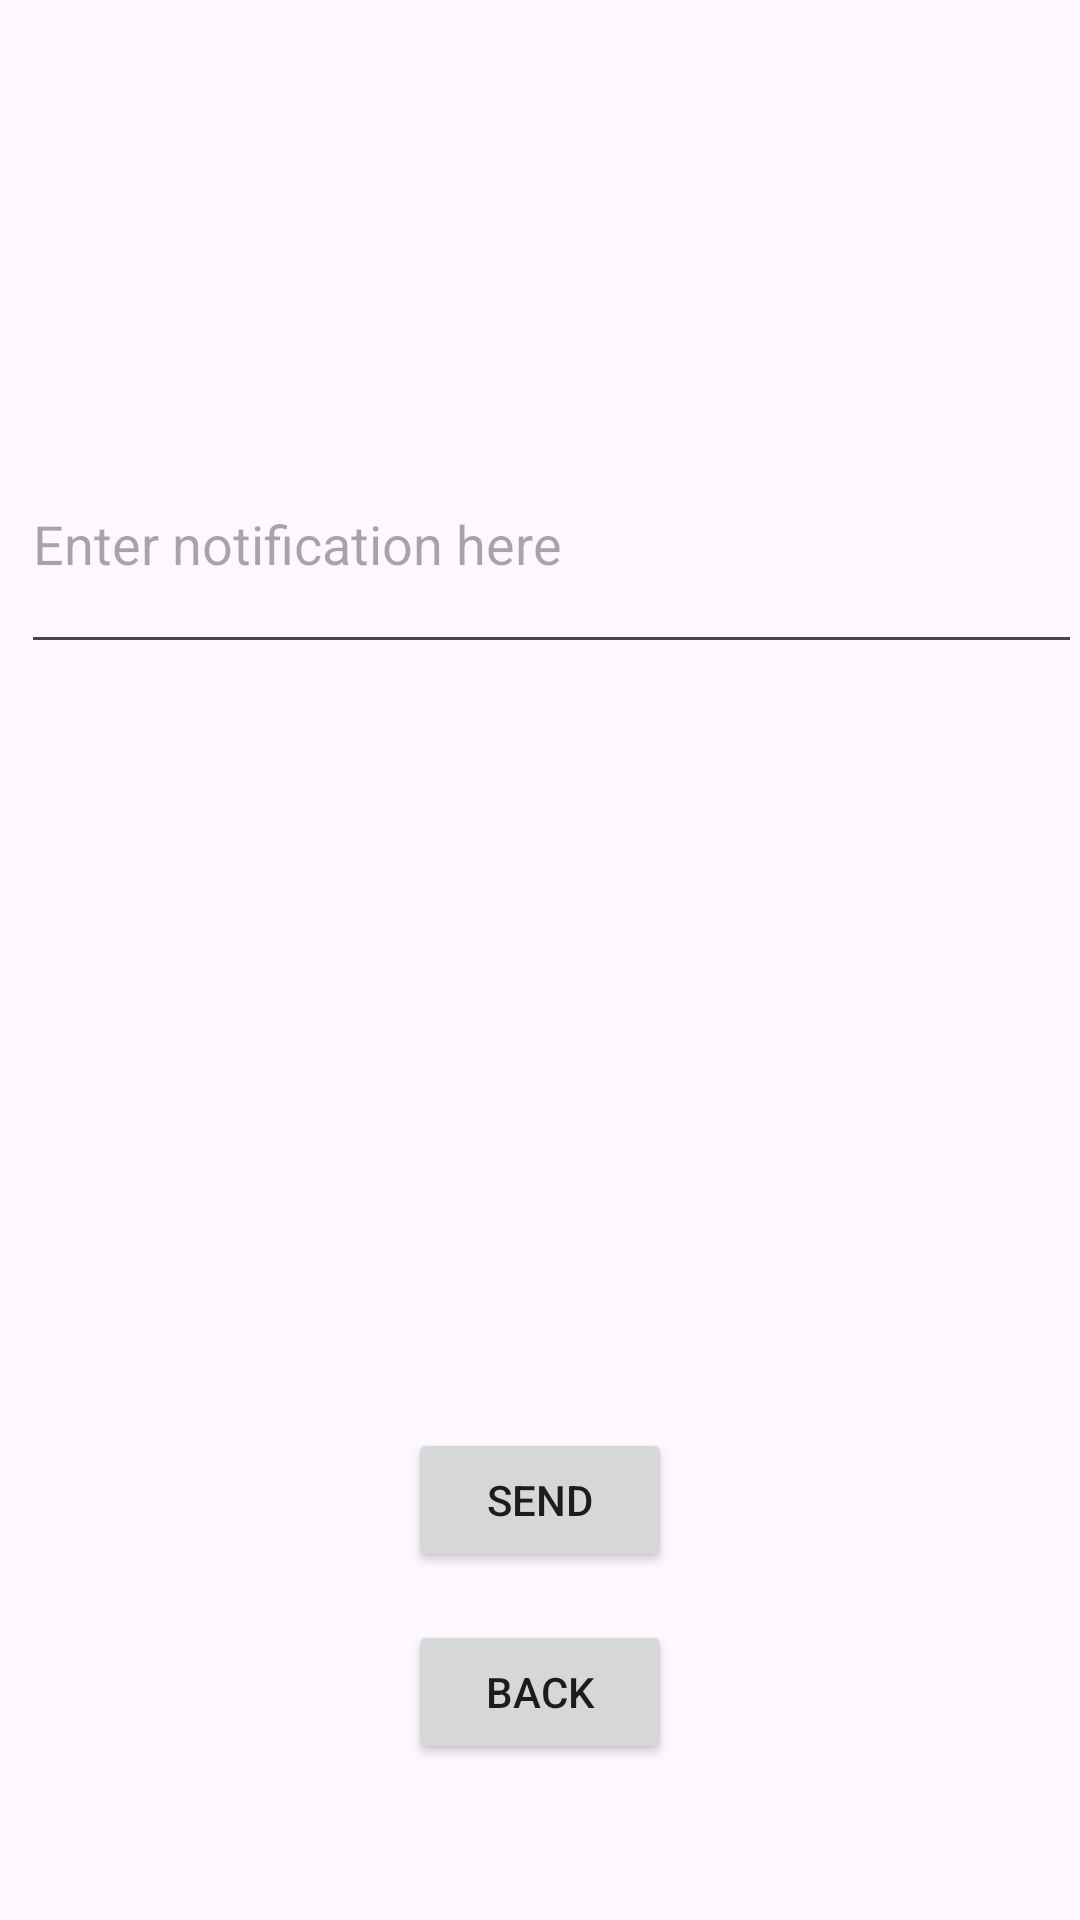

The Android layout XML behind this screen, and the referenced resources:
<!-- AndroidManifest.xml: application theme Theme.HolosProject -->
<!-- res/layout/send_notification_dialog.xml -->
<?xml version="1.0" encoding="utf-8"?>
<RelativeLayout xmlns:android="http://schemas.android.com/apk/res/android"
    android:orientation="vertical"
    android:layout_width="match_parent"
    android:layout_height="match_parent">


    <TextView
        android:id="@+id/textViewNotificationTitle"
        android:layout_width="match_parent"
        android:layout_height="match_parent"
        android:layout_centerHorizontal="true"
        android:layout_gravity="center"
        android:layout_marginBottom="670dp"
        android:text="NOTIFICATION SENDER"
        android:textSize="24sp"
        android:gravity="center"
        android:textStyle="bold" />


    <EditText
        android:id="@+id/editTextNotification"
        android:layout_width="match_parent"
        android:layout_height="-10dp"
        android:layout_alignParentStart="true"
        android:layout_alignParentEnd="true"
        android:layout_centerHorizontal="true"
        android:layout_marginStart="7dp"
        android:layout_marginTop="138dp"
        android:layout_marginEnd="-1dp"
        android:layout_marginBottom="553dp"
        android:hint="Enter notification here"
        android:inputType="textMultiLine"
        android:maxLines="8"
        android:minLines="3" />

    <Button
        android:id="@+id/sendNotification"
        android:layout_width="wrap_content"
        android:layout_height="wrap_content"
        android:layout_centerHorizontal="true"
        android:layout_gravity="end"
        android:layout_marginTop="476dp"
        android:layout_marginBottom="207dp"
        android:text="SEND" />

    <Button
        android:id="@+id/backsendNotification"
        android:layout_width="wrap_content"
        android:layout_height="wrap_content"
        android:layout_centerHorizontal="true"
        android:layout_gravity="end"
        android:layout_marginTop="540dp"
        android:layout_marginBottom="143dp"
        android:text="BACK" />


</RelativeLayout>
<!-- resources referenced by this layout -->
<resources>
  <style name="Theme.HolosProject" parent="Base.Theme.HolosProject" />
  <style name="Base.Theme.HolosProject" parent="Theme.Material3.DayNight.NoActionBar">
          
          
      </style>
</resources>
